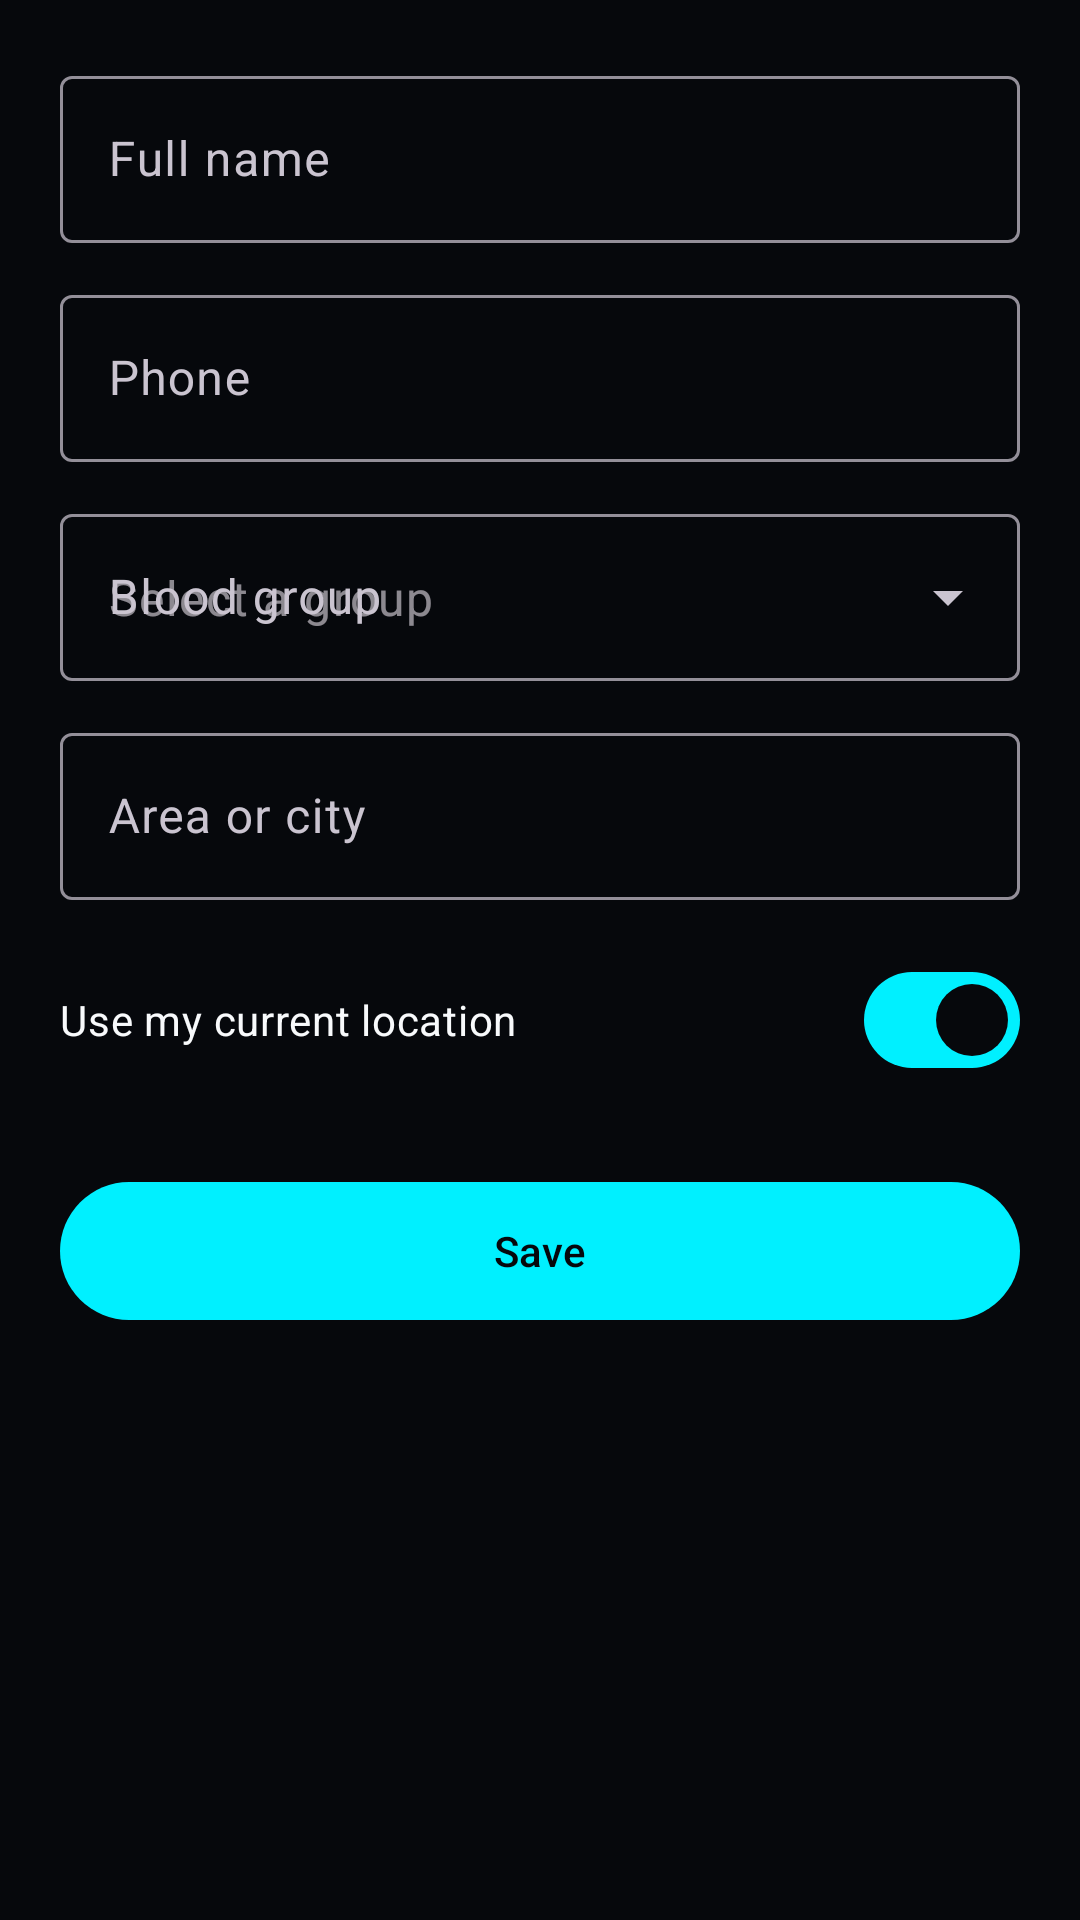

Produce the Android XML layout that renders to this screen, including the resource entries it uses.
<!-- AndroidManifest.xml: application theme Theme.BloodBank -->
<!-- res/layout/activity_register_donor.xml -->
<?xml version="1.0" encoding="utf-8"?>
<ScrollView xmlns:android="http://schemas.android.com/apk/res/android"
    xmlns:app="http://schemas.android.com/apk/res-auto"
    android:layout_width="match_parent"
    android:layout_height="match_parent"
    android:background="@color/ink"
    android:fillViewport="true">

    <LinearLayout
        android:layout_width="match_parent"
        android:layout_height="wrap_content"
        android:orientation="vertical"
        android:padding="20dp">

        <com.google.android.material.textfield.TextInputLayout
            android:layout_width="match_parent"
            android:layout_height="wrap_content"
            android:hint="@string/donor_name"
            style="@style/Widget.Material3.TextInputLayout.OutlinedBox">

            <com.google.android.material.textfield.TextInputEditText
                android:id="@+id/input_name"
                android:layout_width="match_parent"
                android:layout_height="wrap_content"
                android:inputType="textPersonName" />
        </com.google.android.material.textfield.TextInputLayout>

        <com.google.android.material.textfield.TextInputLayout
            android:layout_width="match_parent"
            android:layout_height="wrap_content"
            android:layout_marginTop="12dp"
            android:hint="@string/donor_phone"
            style="@style/Widget.Material3.TextInputLayout.OutlinedBox">

            <com.google.android.material.textfield.TextInputEditText
                android:id="@+id/input_phone"
                android:layout_width="match_parent"
                android:layout_height="wrap_content"
                android:inputType="phone" />
        </com.google.android.material.textfield.TextInputLayout>

        <com.google.android.material.textfield.TextInputLayout
            android:layout_width="match_parent"
            android:layout_height="wrap_content"
            android:layout_marginTop="12dp"
            android:hint="@string/donor_group"
            style="@style/Widget.Material3.TextInputLayout.OutlinedBox.ExposedDropdownMenu">

            <com.google.android.material.textfield.MaterialAutoCompleteTextView
                android:id="@+id/input_group"
                android:layout_width="match_parent"
                android:layout_height="wrap_content"
                android:inputType="none"
                android:hint="@string/hint_pick_group" />
        </com.google.android.material.textfield.TextInputLayout>

        <com.google.android.material.textfield.TextInputLayout
            android:layout_width="match_parent"
            android:layout_height="wrap_content"
            android:layout_marginTop="12dp"
            android:hint="@string/donor_city"
            style="@style/Widget.Material3.TextInputLayout.OutlinedBox">

            <com.google.android.material.textfield.TextInputEditText
                android:id="@+id/input_city"
                android:layout_width="match_parent"
                android:layout_height="wrap_content"
                android:inputType="textPostalAddress" />
        </com.google.android.material.textfield.TextInputLayout>

        <com.google.android.material.materialswitch.MaterialSwitch
            android:id="@+id/switch_location"
            android:layout_width="match_parent"
            android:layout_height="wrap_content"
            android:layout_marginTop="16dp"
            android:checked="true"
            android:text="@string/use_location"
            android:textColor="@color/on_surface" />

        <TextView
            android:id="@+id/location_status"
            android:layout_width="match_parent"
            android:layout_height="wrap_content"
            android:layout_marginTop="4dp"
            android:textColor="@color/on_surface_muted"
            android:textSize="12sp"
            android:visibility="gone" />

        <com.google.android.material.button.MaterialButton
            android:id="@+id/btn_save"
            android:layout_width="match_parent"
            android:layout_height="54dp"
            android:layout_marginTop="26dp"
            android:text="@string/save"
            android:textColor="@color/ink"
            app:backgroundTint="@color/accent" />

    </LinearLayout>
</ScrollView>
<!-- resources referenced by this layout -->
<resources>
  <color name="accent">#00F0FF</color>
  <color name="ink">#06080C</color>
  <color name="on_surface">#F8FAFC</color>
  <color name="on_surface_muted">#8294A8</color>
  <string name="donor_city">Area or city</string>
  <string name="donor_group">Blood group</string>
  <string name="donor_name">Full name</string>
  <string name="donor_phone">Phone</string>
  <string name="hint_pick_group">Select a group</string>
  <string name="save">Save</string>
  <string name="use_location">Use my current location</string>
  <style name="Theme.BloodBank" parent="Theme.Material3.Dark.NoActionBar">
          <item name="colorPrimary">@color/accent</item>
          <item name="colorOnPrimary">@color/ink</item>
          <item name="colorSecondary">@color/accent</item>
          <item name="colorSurface">@color/surface</item>
          <item name="colorOnSurface">@color/on_surface</item>
          <item name="android:colorBackground">@color/ink</item>
          <item name="colorError">@color/danger</item>
          <item name="android:statusBarColor">@color/ink</item>
          <item name="android:navigationBarColor">@color/ink</item>
          <item name="android:windowLightStatusBar" tools:targetApi="m">false</item>
      </style>
  <color name="surface">#0E131F</color>
  <color name="danger">#FF6B6B</color>
</resources>
